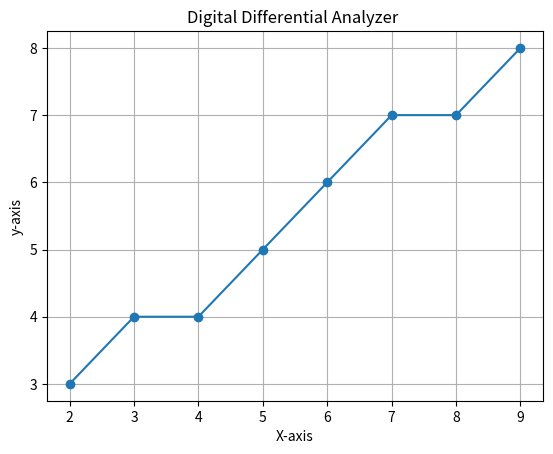

Generate this figure with matplotlib:
import matplotlib.pyplot as plt
def drow_line(x1,y1,x2,y2):
    point=[]
    dx=x2-x1
    dy=y2-y1
    steps = max(abs(dx),abs(dy))

    if steps == 0:
        return(round(x1),round(y1))
    x_increment = dx/steps
    y_increment = dy/steps

    x =x1
    y =y1

    for _ in range(steps+1):
        point.append((round(x),round(y)))

        x += x_increment
        y += y_increment

    return point

def plot_line(point, title):
    x_values , y_values = zip(*point)
    plt.plot(x_values , y_values,marker='o')
    plt.title(title)
    plt.xlabel('X-axis')
    plt.ylabel('y-axis')
    plt.grid(True)
    plt.savefig('dda_point.png')
    plt.show()


if __name__  == '__main__' :

    x1 , y1 = 2,3
    x2 , y2 = 9,8

    ddd_points = drow_line( x1 , y1 ,x2 , y2)
    plot_line( ddd_points , 'Digital Differential Analyzer ')






